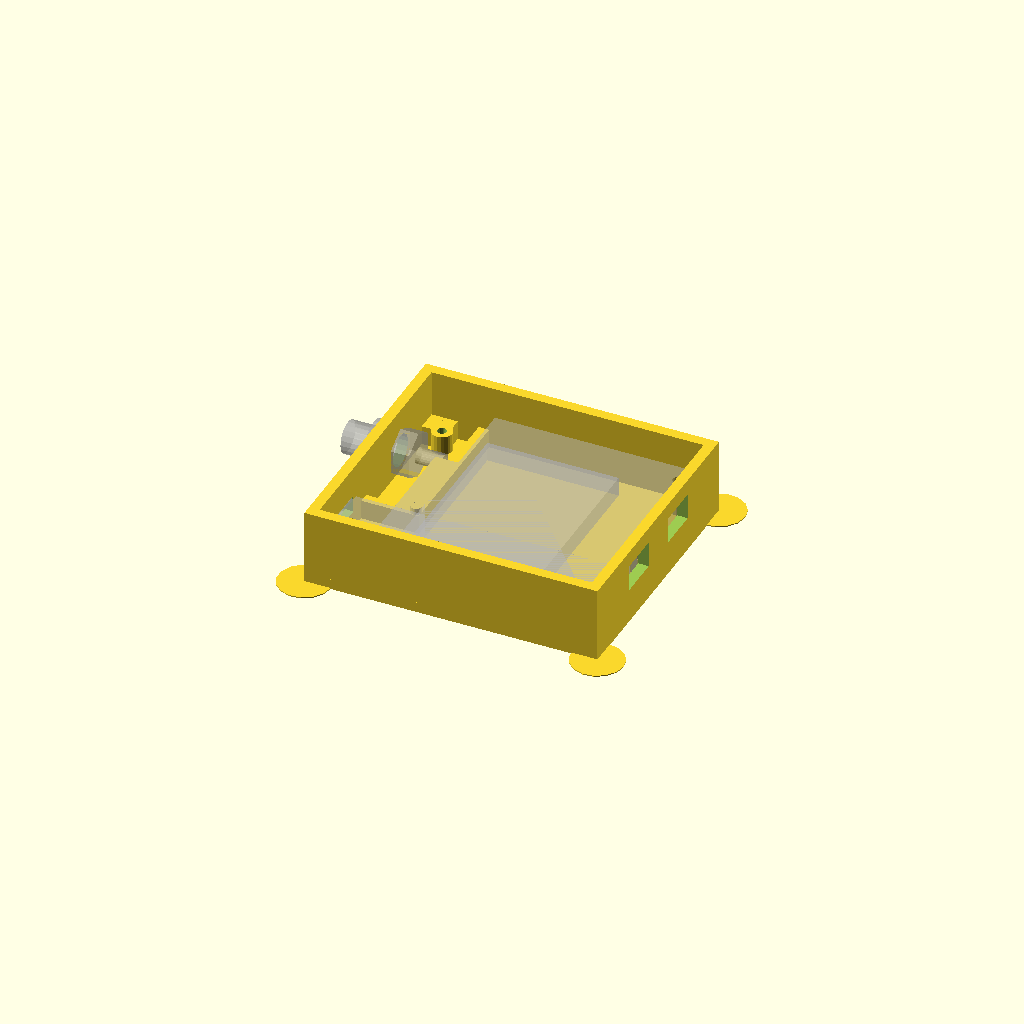
Cell 1 — every parameter at its default value.
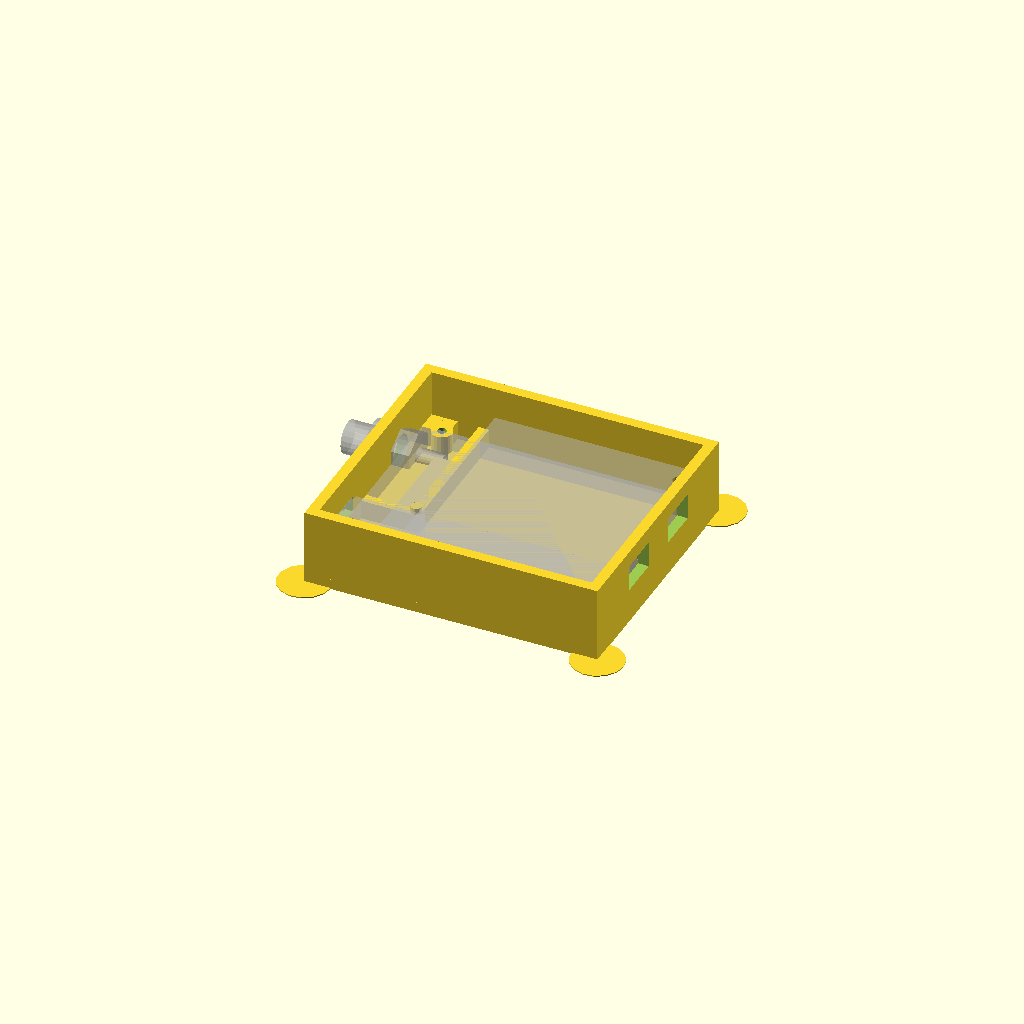
Cell 2: bat_width = 50.2 (everything else at default).
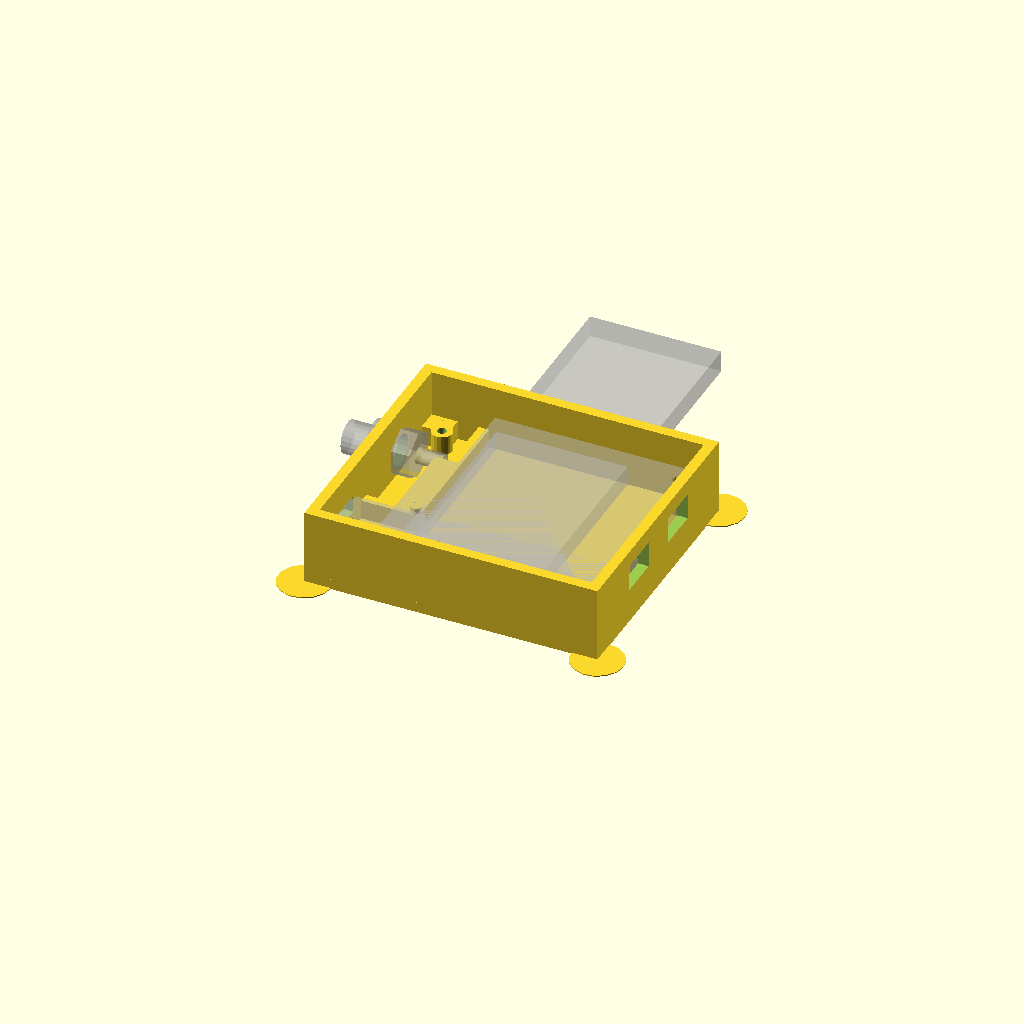
Cell 3 — bat_height set to 84.2, the other parameters unchanged.
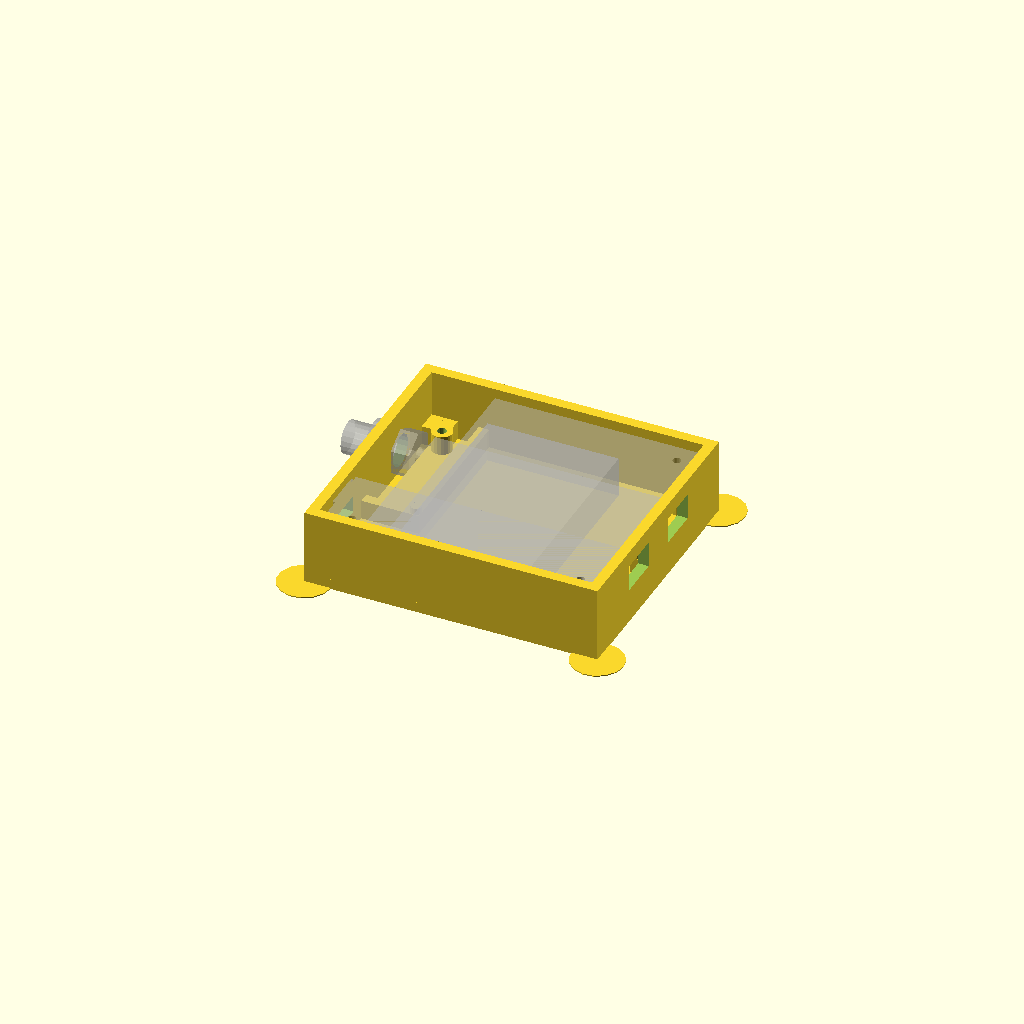
Cell 4: bat_depth = 8.2 (everything else at default).
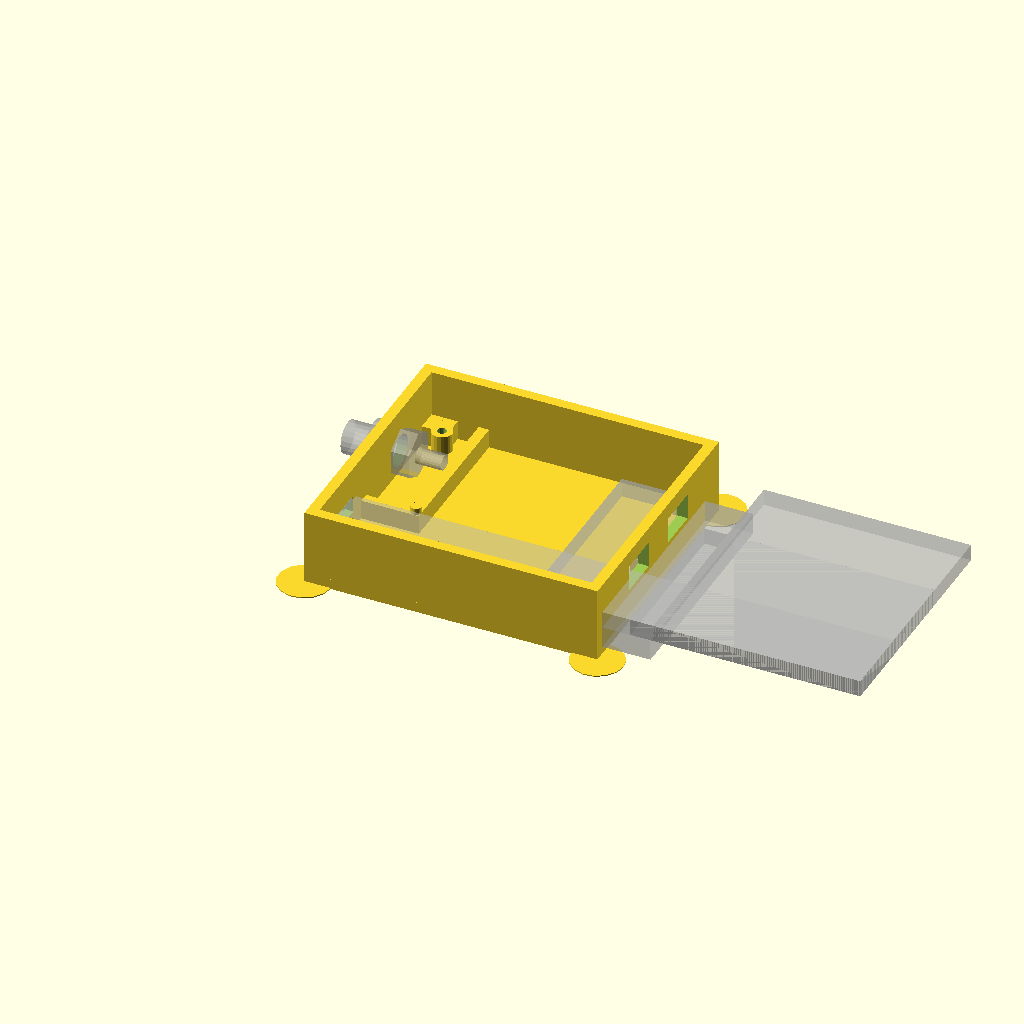
Cell 5: the same model with pcb_width_1 = 102.8.
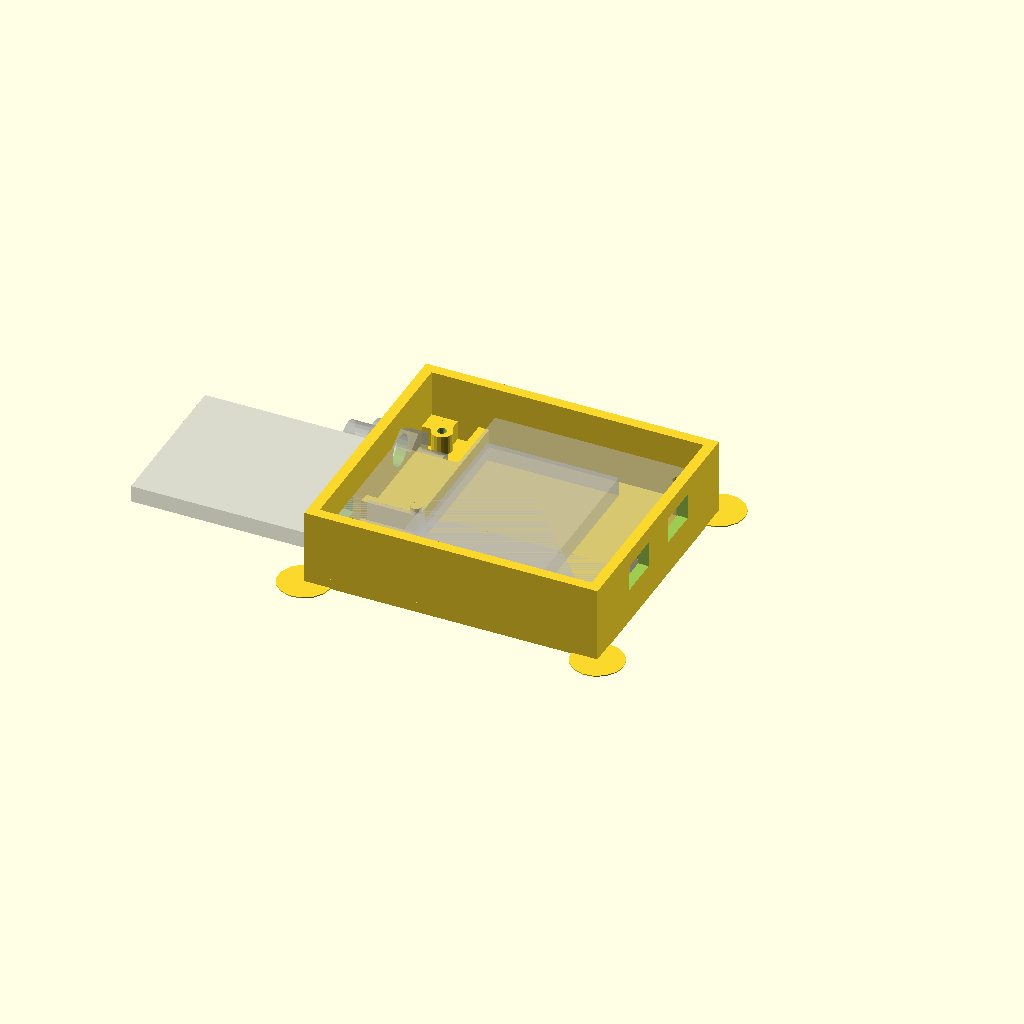
Cell 6 — pcb_width_2 set to 88, the other parameters unchanged.
All cells are drawn from one camera (rotation 55°, 0°, 25°, orthographic, colour scheme Cornfield), so only the parameter changes between them.
The OpenSCAD source (scadFiles/2003324/3133648.scad):
bat_width = 25.1;
bat_height = 42.1;
bat_depth = 4.1;
pcb_width_1 = 51.4;
pcb_width_2 = 44;
pcb_width_3 = 39.6;
pcb_height_1 = 13.7;
pcb_height_2 = 30.4;
pcb_height_3 = 45.4;
pcb_depth = 3.2;
usb_height = 7.5;
usb_offset_x = 2.5; // how much micro usb protrudes from pcb
usb_offset_y = 5.3; // how much micro usb is away from pcb bottom
sma_diameter = 6.2;
wall_size = 2;
hole_dist_x = 45.3;
hole_dist_y = 41.2;
hole_size = 1.6;
hole_offset_y = 1.3;
hole_offset_x = 3.8;
case_width = 56;
case_height = 49.8;
case_depth = 12.6;
but_width = 8;
but_height = 5;
but_offset_z = 3;
but_offset_y = 13;
but_dist = 8;
but_help_dia = 1.2;
but_help_height = 5;
but_help_dist = 3.0;
usb_cut_w = 8.3;
usb_cut_h = 3.3;
usb_cut_off_y = 7.5;
usb_cut_off_z = 5.5;
nub_off_y = 21;
nub_off_x = 13;
hole_dia = 1.75;
hole_outer = 4;
hole_height = 3.7;
helper_discs = 10;

module battery() {
    cube([bat_width, bat_height, bat_depth]);
}

module pcb() {
    difference() {
        union() {
            translate([pcb_width_1 - 39.6 + usb_offset_x, 0, 0])
                cube([pcb_width_3, pcb_height_3, pcb_depth]);
            
            translate([pcb_width_1 - pcb_width_2 + usb_offset_x, 0, 0])
                cube([pcb_width_2, pcb_height_2, pcb_depth]);
            
            translate([usb_offset_x, 0, 0])
                cube([pcb_width_1, pcb_height_1, pcb_depth]);
            
            translate([0, usb_offset_y, 0])
                cube([usb_offset_x, usb_height, pcb_depth]);
        }
        
        translate([usb_offset_x + hole_offset_x + (hole_size / 2), hole_offset_y + (hole_size / 2), -1])
        union() {
            cylinder(d = hole_size, h = pcb_depth + 2, $fn = 20);
            
            translate([hole_dist_x - hole_size, 0, 0])
                cylinder(d = hole_size, h = pcb_depth + 2, $fn = 20);
            
            translate([hole_dist_x - hole_size, hole_dist_y - hole_size, 0])
                cylinder(d = hole_size, h = pcb_depth + 2, $fn = 20);
        }
    }
}

module top() {
    translate([((usb_offset_x + pcb_width_1) - bat_width) / 2, 0, 0])
        battery();
    
    translate([0, 0, bat_depth])
        pcb();
}

module sma() {
    translate([0, 0, -5])
        cylinder(d = 3, h = 5, $fn = 20);
    
    cylinder(d = 9.1, h = 3.5, $fn = 6);
    
    translate([0, 0, 3.5])
        cylinder(d = sma_diameter, h = 10, $fn = 20);
    
    translate([0, 0, 3.5 + 2.5])
        cylinder(d = 9.3, h = 2.5, $fn = 20);
}

module screwholder() {
    difference() {
        cylinder(d = hole_outer, h = hole_height, $fn = 20);
        translate([0, 0, -1])
            cylinder(d = hole_dia, h = hole_height + 2, $fn = 20);
    }
}

module case() {
    difference() {
        // floor
        cube([case_width, case_height, wall_size]);
        
        translate([5.75, case_height - 5.75, -1])
            cylinder(d = hole_dia, h = wall_size + 2, $fn = 20);
        
        translate([5.75, case_height - 5.75, -1])
            cylinder(d = hole_outer, h = 1 + 1.4, $fn = 20);
    }
    
    // bottom
    translate([0, 0, wall_size])
        cube([case_width, wall_size, case_depth]);
    
    // top
    translate([0, case_height - wall_size, wall_size])
        cube([case_width, wall_size, case_depth]);
    
    difference() {
        // left
        translate([0, wall_size, wall_size])
            cube([wall_size, case_height - (2 * wall_size), case_depth]);
        
        // usb charge port
        translate([-1, usb_cut_off_y, usb_cut_off_z])
            cube([wall_size + 2, usb_cut_w, usb_cut_h]);
        
        translate([wall_size + 1, 35, wall_size + sma_diameter - 2])
            rotate([0, -90, 0])
            cylinder(d = sma_diameter, h = wall_size + 2, $fn = 20);
    }
    
    difference() {
        // right
        translate([case_width - wall_size, wall_size, wall_size])
            cube([wall_size, case_height - (2 * wall_size), case_depth]);
        
        // first (CH) button
        translate([case_width - wall_size - 1, but_offset_y, wall_size + case_depth - but_offset_z - but_height])
            cube([wall_size + 2, but_width, but_height]);
        
        // second (Pow) button
        translate([case_width - wall_size - 1, but_offset_y + but_width + but_dist, wall_size + case_depth - but_offset_z - but_height])
            cube([wall_size + 2, but_width, but_height]);
    }
    
    // button helper
    translate([case_width - wall_size - but_help_dist, but_offset_y + but_width + (but_dist / 2) - (wall_size / 2), wall_size])
        cube([but_help_dist, wall_size, but_help_height - wall_size]);
    translate([case_width - wall_size - but_help_dist + (wall_size / 2), but_offset_y + but_width + (but_dist / 2), wall_size])
        cylinder(d = wall_size, h = but_help_height, $fn = 20);
    translate([case_width - wall_size - but_help_dist, but_offset_y + (but_width / 2) - wall_size, wall_size])
        cube([wall_size / 2, wall_size * 2, wall_size / 2]);
    translate([case_width - wall_size - but_help_dist, but_offset_y + (but_width / 2) - wall_size + but_width + but_dist, wall_size])
        cube([wall_size / 2, wall_size * 2, wall_size / 2]);
    translate([nub_off_x - (wall_size / 2), nub_off_y - (wall_size / 2), wall_size])
        cylinder(d = wall_size, h = but_help_height, $fn = 20);
    
    translate([7, 4.2, wall_size])
        screwholder();
    
    translate([case_width - 5, 5, wall_size])
        screwholder();
    
    translate([case_width - 5, case_height - 5, wall_size])
        screwholder();
    
    translate([5.75, case_height - 5.75, wall_size])
        screwholder();
    
    // helper walls for screw holders
    translate([4, 0, wall_size])
        cube([wall_size + 2, 3, hole_height]);
    translate([0, 0, wall_size])
        cube([6, wall_size + 3.3, hole_height]);
    translate([3, case_height - 4.5, wall_size])
        cube([wall_size + 2, 3, hole_height]);
    translate([0, case_height - 6, wall_size])
        cube([4.5, wall_size + 3, hole_height]);
    translate([case_width - 4, 0, wall_size])
        cube([wall_size + 2, 5.5, hole_height]);
    translate([case_width - 6, 0, wall_size])
        cube([4, wall_size + 2, hole_height]);
    translate([case_width - 4, case_height - 5.5, wall_size])
        cube([wall_size + 2, 5.5, hole_height]);
    translate([case_width - 6, case_height - 4, wall_size])
        cube([4, wall_size + 2, hole_height]);
    translate([nub_off_x - wall_size, nub_off_y - wall_size, wall_size])
        cube([wall_size, case_height - nub_off_y, hole_height]);
    translate([wall_size, nub_off_y - wall_size, wall_size])
        cube([nub_off_x - wall_size, wall_size, hole_height]);
        
    cylinder(d = helper_discs, h = 0.2, $fn = 15);
    translate([case_width, 0, 0])
        cylinder(d = helper_discs, h = 0.2, $fn = 15);
    translate([case_width, case_height, 0])
        cylinder(d = helper_discs, h = 0.2, $fn = 15);
    translate([0, case_height, 0])
        cylinder(d = helper_discs, h = 0.2, $fn = 15);
}

case();

%translate([0, wall_size, wall_size - 0.4])
    top();

%translate([5.5, 35, wall_size + sma_diameter - 2])
    rotate([0, -90, 0])
    sma();
Parameter table extracted from the source (name, type, default, range or options):
bat_width: number, default 25.1
bat_height: number, default 42.1
bat_depth: number, default 4.1
pcb_width_1: number, default 51.4
pcb_width_2: number, default 44
pcb_width_3: number, default 39.6
pcb_height_1: number, default 13.7
pcb_height_2: number, default 30.4
pcb_height_3: number, default 45.4
pcb_depth: number, default 3.2
usb_height: number, default 7.5
usb_offset_x: number, default 2.5
usb_offset_y: number, default 5.3
sma_diameter: number, default 6.2
wall_size: number, default 2
hole_dist_x: number, default 45.3
hole_dist_y: number, default 41.2
hole_size: number, default 1.6
hole_offset_y: number, default 1.3
hole_offset_x: number, default 3.8
case_width: number, default 56
case_height: number, default 49.8
case_depth: number, default 12.6
but_width: number, default 8
but_height: number, default 5
but_offset_z: number, default 3
but_offset_y: number, default 13
but_dist: number, default 8
but_help_dia: number, default 1.2
but_help_height: number, default 5
but_help_dist: number, default 3
usb_cut_w: number, default 8.3
usb_cut_h: number, default 3.3
usb_cut_off_y: number, default 7.5
usb_cut_off_z: number, default 5.5
nub_off_y: number, default 21
nub_off_x: number, default 13
hole_dia: number, default 1.75
hole_outer: number, default 4
hole_height: number, default 3.7
helper_discs: number, default 10
